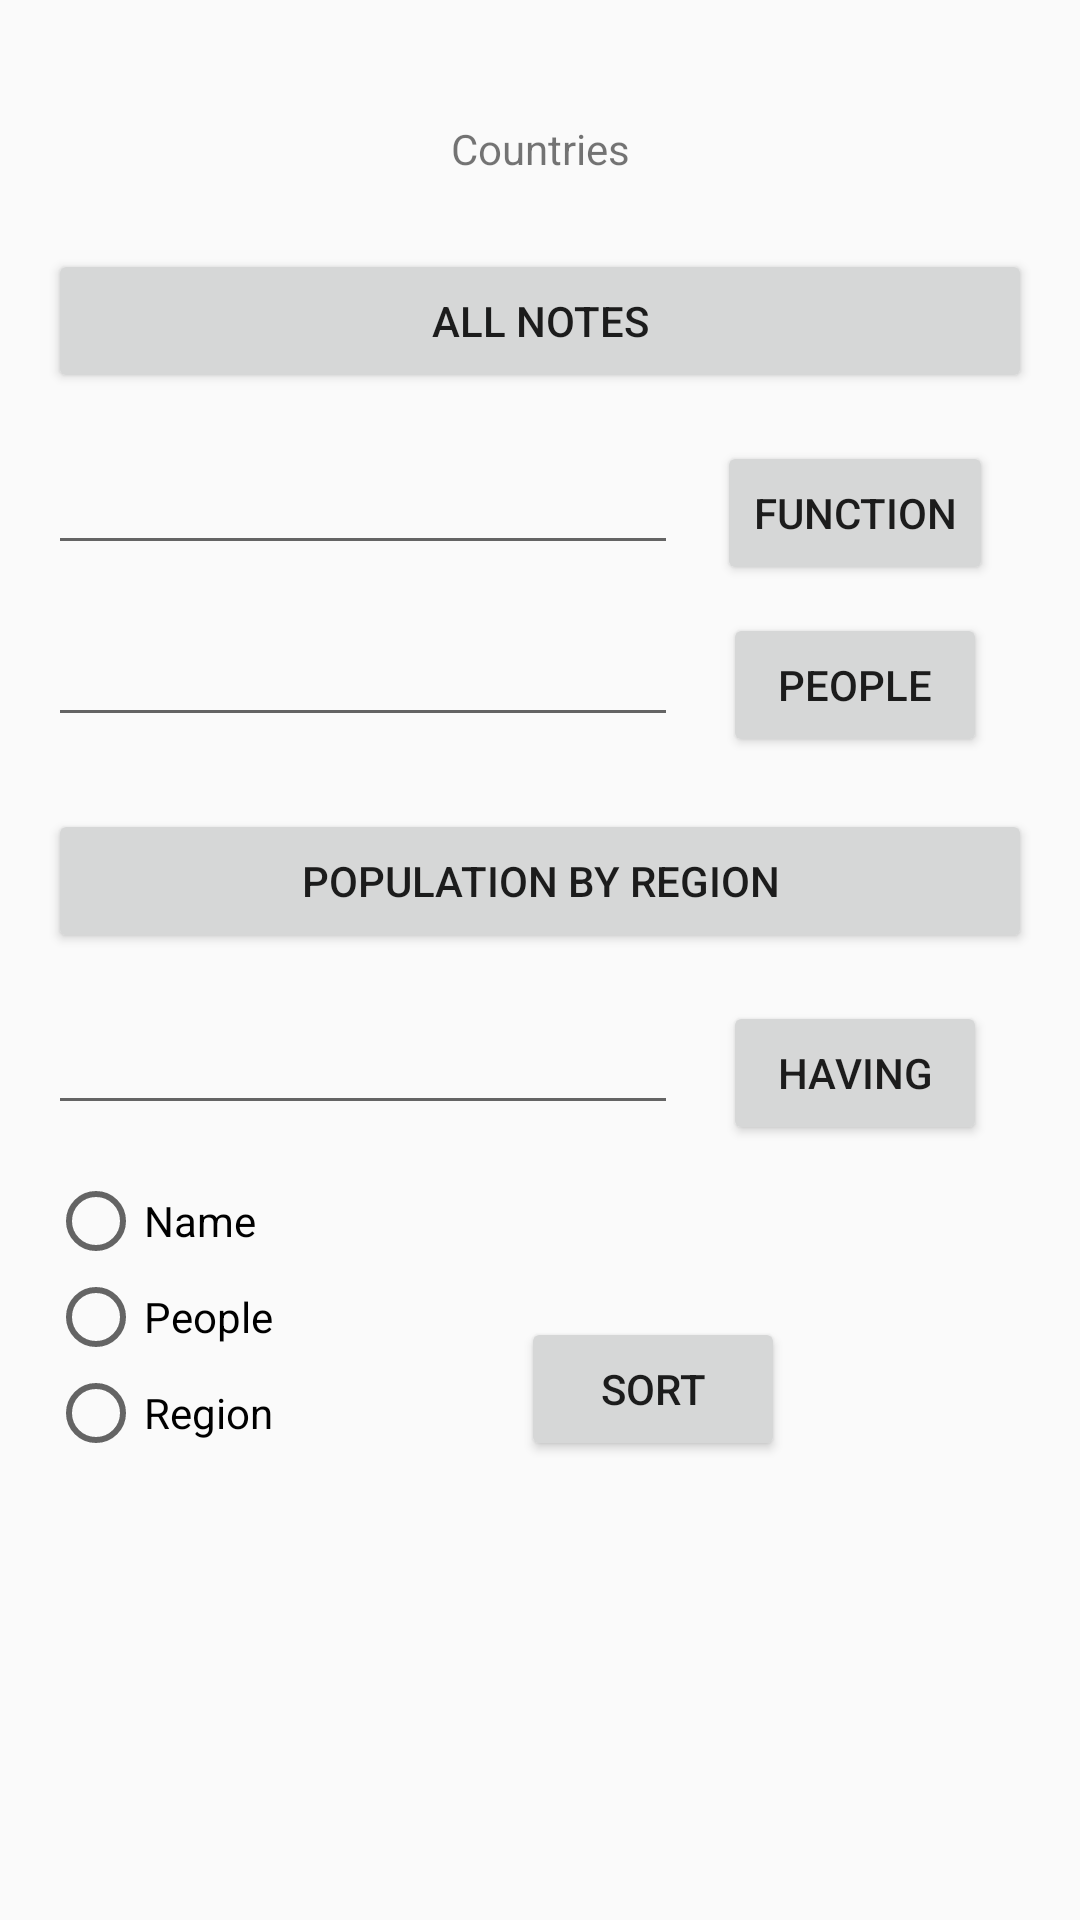

The Android layout XML behind this screen, and the referenced resources:
<!-- AndroidManifest.xml: application theme AppTheme -->
<!-- res/layout/activity_003_selecting.xml -->
<?xml version="1.0" encoding="utf-8"?>
<androidx.constraintlayout.widget.ConstraintLayout xmlns:android="http://schemas.android.com/apk/res/android"
    xmlns:app="http://schemas.android.com/apk/res-auto"
    xmlns:tools="http://schemas.android.com/tools"
    android:layout_width="match_parent"
    android:layout_height="match_parent"
    android:padding="16dp"
    tools:context="._003_selecting.SelectingActivity">

    <TextView
        android:id="@+id/countries"
        android:layout_width="0dp"
        android:layout_height="wrap_content"
        android:gravity="center"
        android:text="@string/countries"
        android:layout_marginTop="24dp"
        app:layout_constraintEnd_toEndOf="parent"
        app:layout_constraintStart_toStartOf="parent"
        app:layout_constraintTop_toTopOf="parent" />

    <Button
        android:id="@+id/all_notes_button"
        android:layout_width="0dp"
        android:layout_height="wrap_content"
        android:text="@string/all_notes"
        android:layout_marginTop="24dp"
        app:layout_constraintEnd_toEndOf="parent"
        app:layout_constraintStart_toStartOf="parent"
        app:layout_constraintTop_toBottomOf="@+id/countries" />

    <EditText
        android:id="@+id/function_edit_text"
        android:layout_width="wrap_content"
        android:layout_height="wrap_content"
        android:ems="10"
        android:inputType="textPersonName"
        android:layout_marginTop="16dp"
        app:layout_constraintStart_toStartOf="parent"
        app:layout_constraintTop_toBottomOf="@+id/all_notes_button" />

    <Button
        android:id="@+id/function_button"
        android:layout_width="wrap_content"
        android:layout_height="wrap_content"
        android:text="@string/function"
        app:layout_constraintEnd_toEndOf="parent"
        app:layout_constraintStart_toEndOf="@+id/function_edit_text"
        app:layout_constraintTop_toTopOf="@+id/function_edit_text" />

    <EditText
        android:id="@+id/people_edit_text"
        android:layout_width="wrap_content"
        android:layout_height="wrap_content"
        android:ems="10"
        android:inputType="number"
        android:layout_marginTop="16dp"
        app:layout_constraintStart_toStartOf="parent"
        app:layout_constraintTop_toBottomOf="@+id/function_edit_text" />

    <Button
        android:id="@+id/people_button"
        android:layout_width="wrap_content"
        android:layout_height="wrap_content"
        android:text="@string/people"
        app:layout_constraintEnd_toEndOf="parent"
        app:layout_constraintStart_toEndOf="@+id/people_edit_text"
        app:layout_constraintTop_toTopOf="@+id/people_edit_text" />

    <Button
        android:id="@+id/population_by_region_button"
        android:layout_width="0dp"
        android:layout_height="wrap_content"
        android:text="@string/population_by_region"
        android:layout_marginTop="24dp"
        app:layout_constraintEnd_toEndOf="parent"
        app:layout_constraintStart_toStartOf="parent"
        app:layout_constraintTop_toBottomOf="@+id/people_edit_text" />

    <EditText
        android:id="@+id/population_by_region_edit_text"
        android:layout_width="wrap_content"
        android:layout_height="wrap_content"
        android:ems="10"
        android:inputType="textPersonName"
        android:layout_marginTop="16dp"
        app:layout_constraintStart_toStartOf="parent"
        app:layout_constraintTop_toBottomOf="@+id/population_by_region_button" />

    <Button
        android:id="@+id/having_button"
        android:layout_width="wrap_content"
        android:layout_height="wrap_content"
        android:text="@string/having"
        app:layout_constraintEnd_toEndOf="parent"
        app:layout_constraintStart_toEndOf="@+id/population_by_region_edit_text"
        app:layout_constraintTop_toTopOf="@+id/population_by_region_edit_text" />

    <RadioGroup
        android:id="@+id/sort_radio_group"
        android:layout_width="wrap_content"
        android:layout_height="wrap_content"
        android:layout_marginTop="16dp"
        app:layout_constraintStart_toStartOf="parent"
        app:layout_constraintTop_toBottomOf="@+id/population_by_region_edit_text" >

        <RadioButton
            android:id="@+id/name_radio_button"
            android:layout_width="match_parent"
            android:layout_height="wrap_content"
            android:text="@string/name" />

        <RadioButton
            android:id="@+id/people_radio_button"
            android:layout_width="match_parent"
            android:layout_height="wrap_content"
            android:text="@string/people" />

        <RadioButton
            android:id="@+id/region_radio_button"
            android:layout_width="match_parent"
            android:layout_height="wrap_content"
            android:text="@string/region" />
    </RadioGroup>

    <Button
        android:id="@+id/sort_button"
        android:layout_width="wrap_content"
        android:layout_height="wrap_content"
        android:text="@string/sort"
        app:layout_constraintBottom_toBottomOf="@+id/sort_radio_group"
        app:layout_constraintEnd_toEndOf="parent"
        app:layout_constraintStart_toEndOf="@+id/sort_radio_group" />

</androidx.constraintlayout.widget.ConstraintLayout>
<!-- resources referenced by this layout -->
<resources>
  <string name="all_notes">All notes</string>
  <string name="countries">Countries</string>
  <string name="function">Function</string>
  <string name="having">Having</string>
  <string name="name">Name</string>
  <string name="people">People</string>
  <string name="population_by_region">Population by region</string>
  <string name="region">Region</string>
  <string name="sort">Sort</string>
  <style name="AppTheme" parent="Theme.AppCompat.Light.NoActionBar">
          
          <item name="colorPrimary">@color/colorPrimary</item>
          <item name="colorPrimaryDark">@color/colorPrimaryDark</item>
          <item name="colorAccent">@color/colorAccent</item>
      </style>
  <color name="colorPrimary">#f57f17</color>
  <color name="colorPrimaryDark">#bc5100</color>
  <color name="colorAccent">#05BBEF</color>
</resources>
